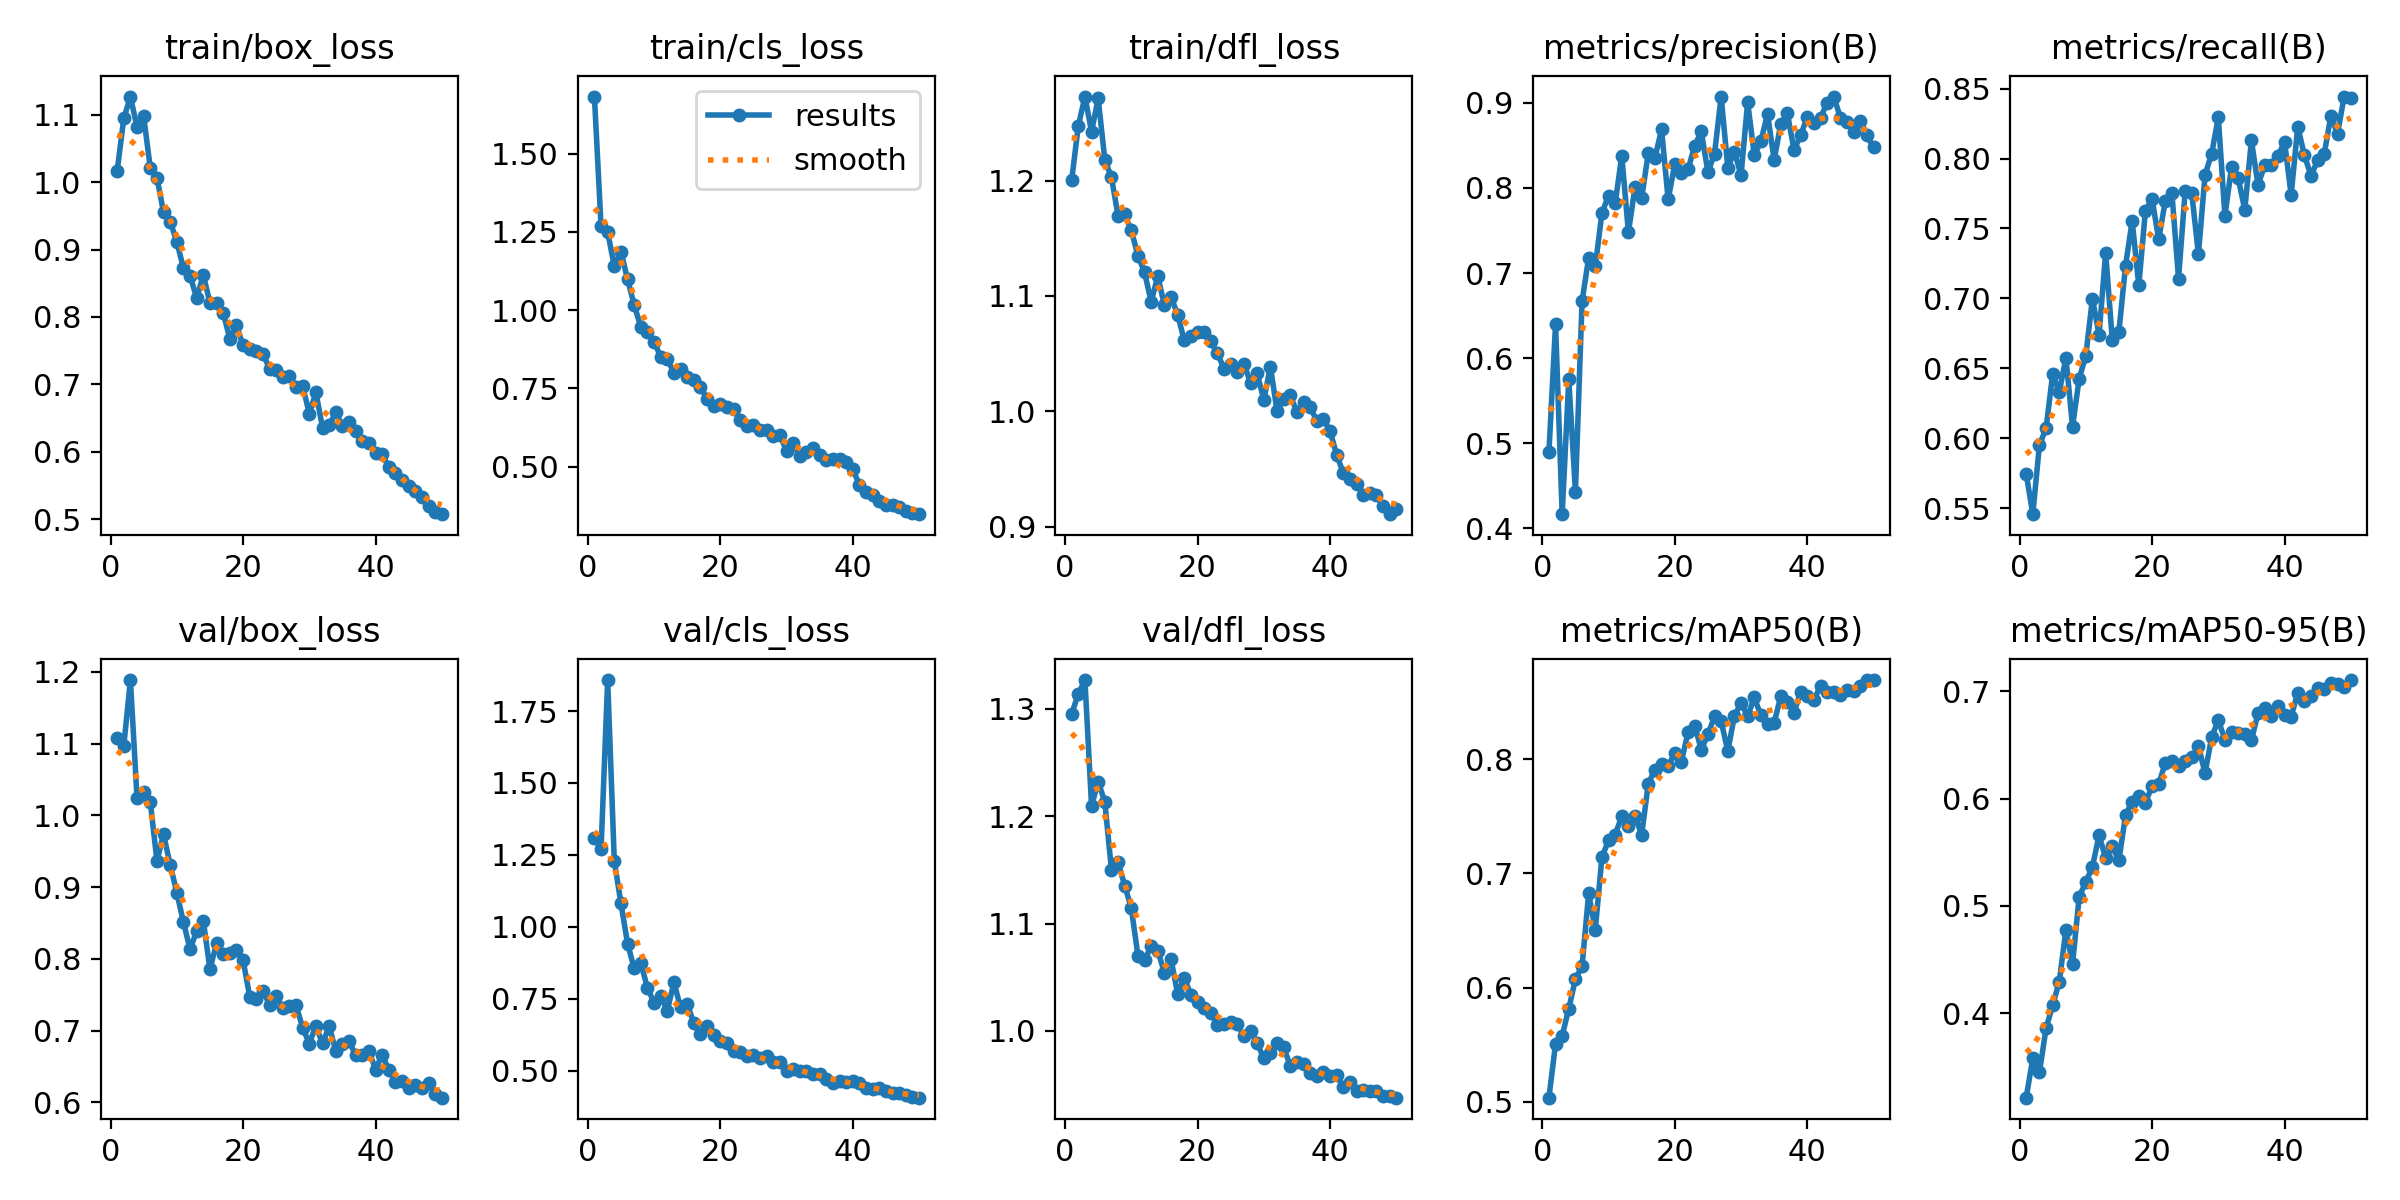

Values plotted in this chart, from the file beside it:
epoch, time, train/box_loss, train/cls_loss, train/dfl_loss, metrics/precision(B), metrics/recall(B), metrics/mAP50(B), metrics/mAP50-95(B), val/box_loss, val/cls_loss, val/dfl_loss, lr/pg0, lr/pg1, lr/pg2
1, 35.32, 1.017, 1.682, 1.2, 0.4894, 0.5747, 0.5036, 0.3214, 1.108, 1.31, 1.296, 0.0005521, 0.0005521, 0.0005521
2, 66.53, 1.094, 1.268, 1.247, 0.6401, 0.5456, 0.5508, 0.3581, 1.097, 1.269, 1.314, 0.001086, 0.001086, 0.001086
3, 98.37, 1.127, 1.25, 1.273, 0.4167, 0.595, 0.5578, 0.3449, 1.189, 1.858, 1.327, 0.001598, 0.001598, 0.001598
4, 129.7, 1.082, 1.14, 1.242, 0.575, 0.6069, 0.5816, 0.386, 1.024, 1.229, 1.21, 0.001568, 0.001568, 0.001568
5, 161.2, 1.097, 1.187, 1.271, 0.4431, 0.6458, 0.6075, 0.4074, 1.033, 1.082, 1.232, 0.001535, 0.001535, 0.001535
6, 192.7, 1.021, 1.099, 1.218, 0.6667, 0.6329, 0.6186, 0.4296, 1.018, 0.9418, 1.214, 0.001502, 0.001502, 0.001502
7, 224.8, 1.007, 1.017, 1.203, 0.718, 0.6575, 0.6825, 0.4778, 0.9368, 0.8551, 1.15, 0.001469, 0.001469, 0.001469
8, 256.6, 0.9552, 0.9464, 1.17, 0.7081, 0.6082, 0.6507, 0.4458, 0.9735, 0.8728, 1.158, 0.001436, 0.001436, 0.001436
9, 291.4, 0.9413, 0.9288, 1.171, 0.7705, 0.6425, 0.7142, 0.5087, 0.9313, 0.7885, 1.135, 0.001403, 0.001403, 0.001403
10, 324.4, 0.9119, 0.8986, 1.157, 0.791, 0.6588, 0.7289, 0.5223, 0.8924, 0.7357, 1.115, 0.00137, 0.00137, 0.00137
11, 356, 0.872, 0.852, 1.135, 0.7821, 0.6997, 0.734, 0.5364, 0.8514, 0.7597, 1.07, 0.001337, 0.001337, 0.001337
12, 387.3, 0.8611, 0.845, 1.121, 0.838, 0.6741, 0.7499, 0.5658, 0.8134, 0.7079, 1.066, 0.001304, 0.001304, 0.001304
13, 418.1, 0.8279, 0.7993, 1.095, 0.7478, 0.7326, 0.7413, 0.5446, 0.8388, 0.8067, 1.079, 0.001271, 0.001271, 0.001271
14, 449, 0.8621, 0.8133, 1.117, 0.8014, 0.6701, 0.75, 0.5556, 0.8535, 0.72, 1.075, 0.001238, 0.001238, 0.001238
15, 479.5, 0.8212, 0.7854, 1.092, 0.788, 0.6762, 0.7339, 0.5426, 0.7858, 0.733, 1.054, 0.001205, 0.001205, 0.001205
16, 510.5, 0.8207, 0.7769, 1.099, 0.8413, 0.7233, 0.7785, 0.5846, 0.8216, 0.6642, 1.067, 0.001172, 0.001172, 0.001172
17, 541.2, 0.8061, 0.7554, 1.084, 0.8353, 0.7554, 0.791, 0.5973, 0.8071, 0.6282, 1.034, 0.001139, 0.001139, 0.001139
18, 571.8, 0.7678, 0.7164, 1.061, 0.8689, 0.7093, 0.796, 0.6022, 0.8084, 0.6564, 1.049, 0.001106, 0.001106, 0.001106
19, 604, 0.7876, 0.6926, 1.065, 0.7865, 0.7627, 0.7938, 0.5962, 0.8129, 0.6223, 1.034, 0.001073, 0.001073, 0.001073
20, 634.1, 0.7577, 0.6997, 1.069, 0.8278, 0.7712, 0.8055, 0.6117, 0.7989, 0.6041, 1.027, 0.00104, 0.00104, 0.00104
21, 664.9, 0.7528, 0.6913, 1.069, 0.8174, 0.7424, 0.7979, 0.6133, 0.7476, 0.5969, 1.021, 0.001007, 0.001007, 0.001007
22, 695.5, 0.7493, 0.6844, 1.061, 0.8218, 0.7693, 0.8236, 0.6334, 0.7439, 0.5681, 1.017, 0.0009739, 0.0009739, 0.0009739
23, 726.2, 0.7452, 0.6482, 1.05, 0.8495, 0.7753, 0.8294, 0.6347, 0.7559, 0.5645, 1.005, 0.0009409, 0.0009409, 0.0009409
24, 757.3, 0.7232, 0.6289, 1.037, 0.8665, 0.7141, 0.8085, 0.6307, 0.7359, 0.552, 1.006, 0.0009078, 0.0009078, 0.0009078
25, 788.7, 0.7211, 0.6322, 1.041, 0.8186, 0.7765, 0.8217, 0.6347, 0.7482, 0.5558, 1.008, 0.0008748, 0.0008748, 0.0008748
26, 819.1, 0.711, 0.6189, 1.035, 0.8402, 0.7752, 0.8374, 0.6384, 0.7315, 0.5428, 1.007, 0.0008418, 0.0008418, 0.0008418
27, 850.4, 0.713, 0.6173, 1.041, 0.9074, 0.7314, 0.8335, 0.6491, 0.7345, 0.5502, 0.9949, 0.0008088, 0.0008088, 0.0008088
28, 881.9, 0.6958, 0.5995, 1.025, 0.824, 0.7882, 0.8071, 0.6237, 0.7352, 0.529, 0.9998, 0.0007758, 0.0007758, 0.0007758
29, 913, 0.6976, 0.6025, 1.033, 0.8426, 0.8034, 0.8378, 0.6573, 0.7042, 0.5309, 0.9886, 0.0007428, 0.0007428, 0.0007428
30, 943.7, 0.6564, 0.5489, 1.01, 0.815, 0.8295, 0.8493, 0.6732, 0.6819, 0.497, 0.9745, 0.0007098, 0.0007098, 0.0007098
31, 974.3, 0.6879, 0.5753, 1.039, 0.9008, 0.759, 0.8376, 0.6549, 0.7067, 0.5065, 0.9793, 0.0006768, 0.0006768, 0.0006768
32, 1006, 0.6355, 0.5341, 1, 0.8386, 0.7936, 0.8542, 0.6623, 0.6821, 0.4971, 0.9886, 0.0006438, 0.0006438, 0.0006438
33, 1036, 0.639, 0.5462, 1.01, 0.8548, 0.786, 0.8384, 0.6611, 0.7062, 0.4982, 0.9849, 0.0006108, 0.0006108, 0.0006108
34, 1067, 0.6587, 0.5595, 1.014, 0.8871, 0.7634, 0.8306, 0.6605, 0.672, 0.4878, 0.9674, 0.0005778, 0.0005778, 0.0005778
35, 1098, 0.6378, 0.5373, 0.9995, 0.833, 0.8129, 0.832, 0.6544, 0.6815, 0.4895, 0.9712, 0.0005448, 0.0005448, 0.0005448
36, 1128, 0.6445, 0.5203, 1.008, 0.8753, 0.7811, 0.8551, 0.6796, 0.685, 0.4698, 0.9688, 0.0005118, 0.0005118, 0.0005118
37, 1159, 0.63, 0.5245, 1.004, 0.8876, 0.7952, 0.8503, 0.6843, 0.6662, 0.4575, 0.9605, 0.0004788, 0.0004788, 0.0004788
38, 1192, 0.6163, 0.5257, 0.9918, 0.8447, 0.7952, 0.8409, 0.6768, 0.6658, 0.4646, 0.9582, 0.0004458, 0.0004458, 0.0004458
39, 1223, 0.6135, 0.5139, 0.993, 0.8619, 0.8016, 0.859, 0.6862, 0.6721, 0.4602, 0.962, 0.0004127, 0.0004127, 0.0004127
40, 1253, 0.5974, 0.4923, 0.9831, 0.8834, 0.8121, 0.8553, 0.6784, 0.6458, 0.4621, 0.9575, 0.0003797, 0.0003797, 0.0003797
41, 1285, 0.5958, 0.4412, 0.9623, 0.877, 0.774, 0.8517, 0.6765, 0.6666, 0.4569, 0.9591, 0.0003467, 0.0003467, 0.0003467
42, 1315, 0.5777, 0.42, 0.9466, 0.8828, 0.8228, 0.8644, 0.6988, 0.6449, 0.4381, 0.9475, 0.0003137, 0.0003137, 0.0003137
43, 1345, 0.5686, 0.4101, 0.941, 0.9001, 0.8023, 0.8587, 0.6906, 0.6287, 0.4367, 0.9523, 0.0002807, 0.0002807, 0.0002807
44, 1376, 0.5577, 0.3915, 0.937, 0.9075, 0.7876, 0.8586, 0.6959, 0.6301, 0.4408, 0.9444, 0.0002477, 0.0002477, 0.0002477
45, 1406, 0.5493, 0.3779, 0.9276, 0.8826, 0.7988, 0.8567, 0.7033, 0.6196, 0.4284, 0.9452, 0.0002147, 0.0002147, 0.0002147
46, 1435, 0.5418, 0.3773, 0.9296, 0.8775, 0.8035, 0.861, 0.702, 0.6243, 0.4219, 0.9439, 0.0001817, 0.0001817, 0.0001817
47, 1465, 0.532, 0.3705, 0.9274, 0.8659, 0.8305, 0.8594, 0.7078, 0.6205, 0.4219, 0.9439, 0.0001487, 0.0001487, 0.0001487
48, 1495, 0.5186, 0.3592, 0.9178, 0.8787, 0.8176, 0.8638, 0.707, 0.6268, 0.4165, 0.9395, 0.0001157, 0.0001157, 0.0001157
49, 1525, 0.51, 0.3534, 0.9109, 0.8619, 0.8443, 0.8693, 0.7043, 0.6114, 0.4072, 0.9391, 8.26832e-05, 8.26832e-05, 8.26832e-05
50, 1555, 0.5072, 0.3485, 0.9153, 0.8476, 0.8435, 0.8694, 0.7105, 0.6066, 0.4058, 0.9377, 4.96766e-05, 4.96766e-05, 4.96766e-05
